pico-8 play session: no input (idle)

[t = 1 s] idle ~1s (no d-pad/buttons)
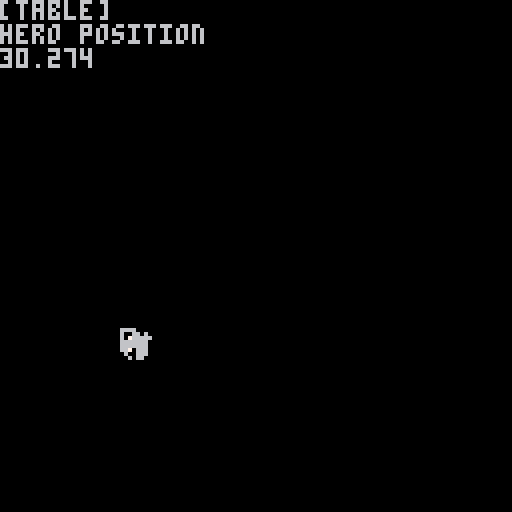
[t = 6 s] idle ~6s (no d-pad/buttons)
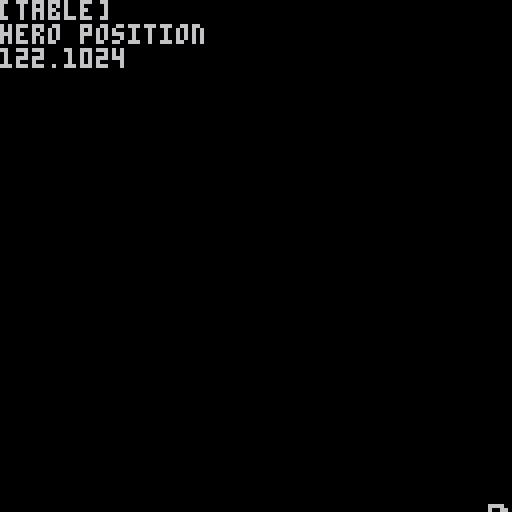
[t = 8 s] idle ~8s (no d-pad/buttons)
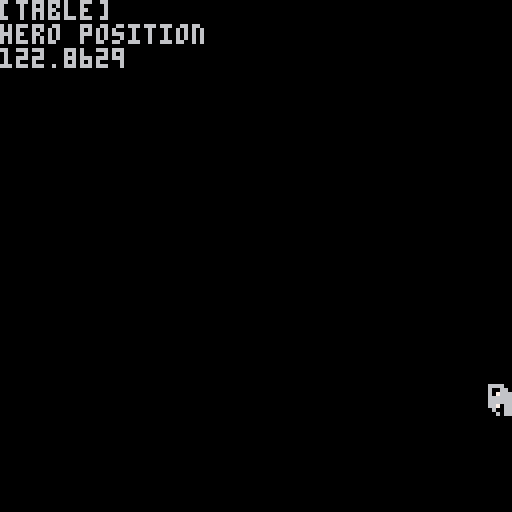

pico-8 cartridge
version 29
__lua__

function _update()
 
end

function _draw()
	cls() 
		
	rx = rnd(128)
	ry = rnd(128)
	
	hero = {}
	hero.x = rx
	hero.y = ry
	hero.sprite = 0
	
	spr(hero.sprite, hero.x, hero.y)
	print(hero)
	print("hero position")
	print(hero.x)

 if btn(0) then 
  sfx(03)
  hero.sprite = 1
  spr(hero.sprite, hero.x, hero.y) 
 end
 
 if btn(1) then 
  sfx(01) 
  hero.sprite = 2
  spr(hero.sprite, hero.x, hero.y)
 end
 
 if btn(2) then 
  sfx(00) 
  hero.sprite = 3
  spr(hero.sprite, hero.x, hero.y)
 end

end
__gfx__
66660000089aa88000b000000caa00e0000000000000000000000000000000000000000000000000000000000000000000000000000000000000000000000000
600660608aa0aa900abb6000ceeaa0e0000000000000000000000000000000000000000000000000000000000000000000000000000000000000000000000000
607666660888aaa00ccbbbcbceee0ee0000000000000000000000000000000000000000000000000000000000000000000000000000000000000000000000000
666666600088aaa00cccbbcbceeeeeee000000000000000000000000000000000000000000000000000000000000000000000000000000000000000000000000
6666666000aaaa98bcbbaba00eeaeaee000000000000000000000000000000000000000000000000000000000000000000000000000000000000000000000000
6670666009aa9a9800cb0bbbaaeaeaee000000000000000000000000000000000000000000000000000000000000000000000000000000000000000000000000
060066600aaaa9990bbccc000aa0c000000000000000000000000000000000000000000000000000000000000000000000000000000000000000000000000000
0060660000089999bba00000000cce00000000000000000000000000000000000000000000000000000000000000000000000000000000000000000000000000
